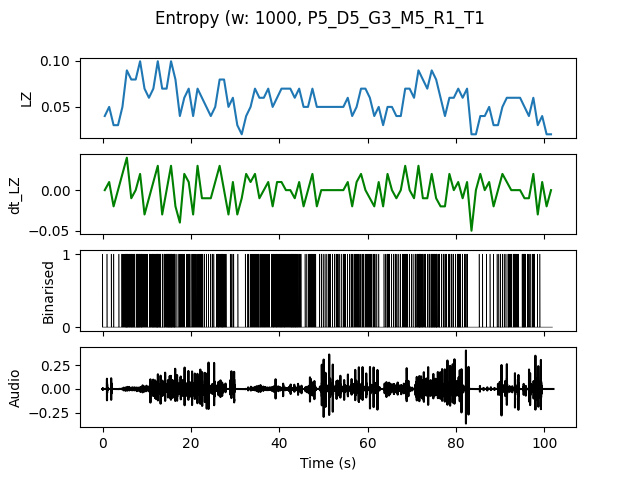

The file beside this chart, header and first rows:
, t0, LZ, dt_LZ, IOI
0.0, 0.0, 0.03986, 0.0, 1.0
1.0, 1.0, 0.04983, 0.009966, 0.5
2.0, 2.0, 0.0299, -0.01993, 1.0
3.0, 3.0, 0.0299, 0.0, 1.0
4.0, 4.0, 0.04983, 0.01993, 0.3333
5.0, 5.0, 0.08969, 0.03986, 0.125
6.0, 6.0, 0.07973, -0.009966, 0.1429
7.0, 7.0, 0.07973, 0.0, 0.1667
8.0, 8.0, 0.09966, 0.01993, 0.1111
9.0, 9.0, 0.06976, -0.0299, 0.2
10.0, 10.0, 0.05979, -0.009966, 0.25
11.0, 11.0, 0.06976, 0.009966, 0.1429
12.0, 12.0, 0.09966, 0.0299, 0.1111
13.0, 13.0, 0.06976, -0.0299, 0.2
14.0, 14.0, 0.06976, 0.0, 0.1429
15.0, 15.0, 0.09966, 0.0299, 0.1111
16.0, 16.0, 0.07973, -0.01993, 0.1667
17.0, 17.0, 0.03986, -0.03986, 0.25
18.0, 18.0, 0.05979, 0.01993, 0.3333
19.0, 19.0, 0.06976, 0.009966, 0.2
20.0, 20.0, 0.03986, -0.0299, 0.25
21.0, 21.0, 0.06976, 0.0299, 0.2
22.0, 22.0, 0.05979, -0.009966, 0.25
23.0, 23.0, 0.04983, -0.009966, 0.3333
24.0, 24.0, 0.03986, -0.009966, 0.3333
25.0, 25.0, 0.04983, 0.009966, 0.5
26.0, 26.0, 0.07973, 0.0299, 0.1667
27.0, 27.0, 0.07973, 0.0, 0.1667
28.0, 28.0, 0.04983, -0.0299, 0.5
29.0, 29.0, 0.05979, 0.009966, 0.3333
30.0, 30.0, 0.0299, -0.0299, 1.0
31.0, 31.0, 0.01993, -0.009966, 0.0
32.0, 32.0, 0.03986, 0.01993, 0.5
33.0, 33.0, 0.04983, 0.009966, 0.3333
34.0, 34.0, 0.06976, 0.01993, 0.2
35.0, 35.0, 0.05979, -0.009966, 0.2
36.0, 36.0, 0.05979, 0.0, 0.25
37.0, 37.0, 0.06976, 0.009966, 0.2
38.0, 38.0, 0.04983, -0.01993, 0.2
39.0, 39.0, 0.05979, 0.009966, 0.2
40.0, 40.0, 0.06976, 0.009966, 0.1667
41.0, 41.0, 0.06976, 0.0, 0.1667
42.0, 42.0, 0.06976, 0.0, 0.1667
43.0, 43.0, 0.05979, -0.009966, 0.1429
44.0, 44.0, 0.06976, 0.009966, 0.2
45.0, 45.0, 0.04983, -0.01993, 0.5
46.0, 46.0, 0.04983, 0.0, 0.3333
47.0, 47.0, 0.06976, 0.01993, 0.2
48.0, 48.0, 0.04983, -0.01993, 0.5
49.0, 49.0, 0.04983, 0.0, 0.3333
50.0, 50.0, 0.04983, 0.0, 0.3333
51.0, 51.0, 0.04983, 0.0, 0.3333
52.0, 52.0, 0.04983, 0.0, 0.3333
53.0, 53.0, 0.04983, 0.0, 0.3333
54.0, 54.0, 0.04983, 0.0, 0.3333
55.0, 55.0, 0.05979, 0.009966, 0.3333
56.0, 56.0, 0.03986, -0.01993, 0.3333
57.0, 57.0, 0.04983, 0.009966, 0.25
58.0, 58.0, 0.06976, 0.01993, 0.25
59.0, 59.0, 0.06976, 0.0, 0.25
... 42 more rows
